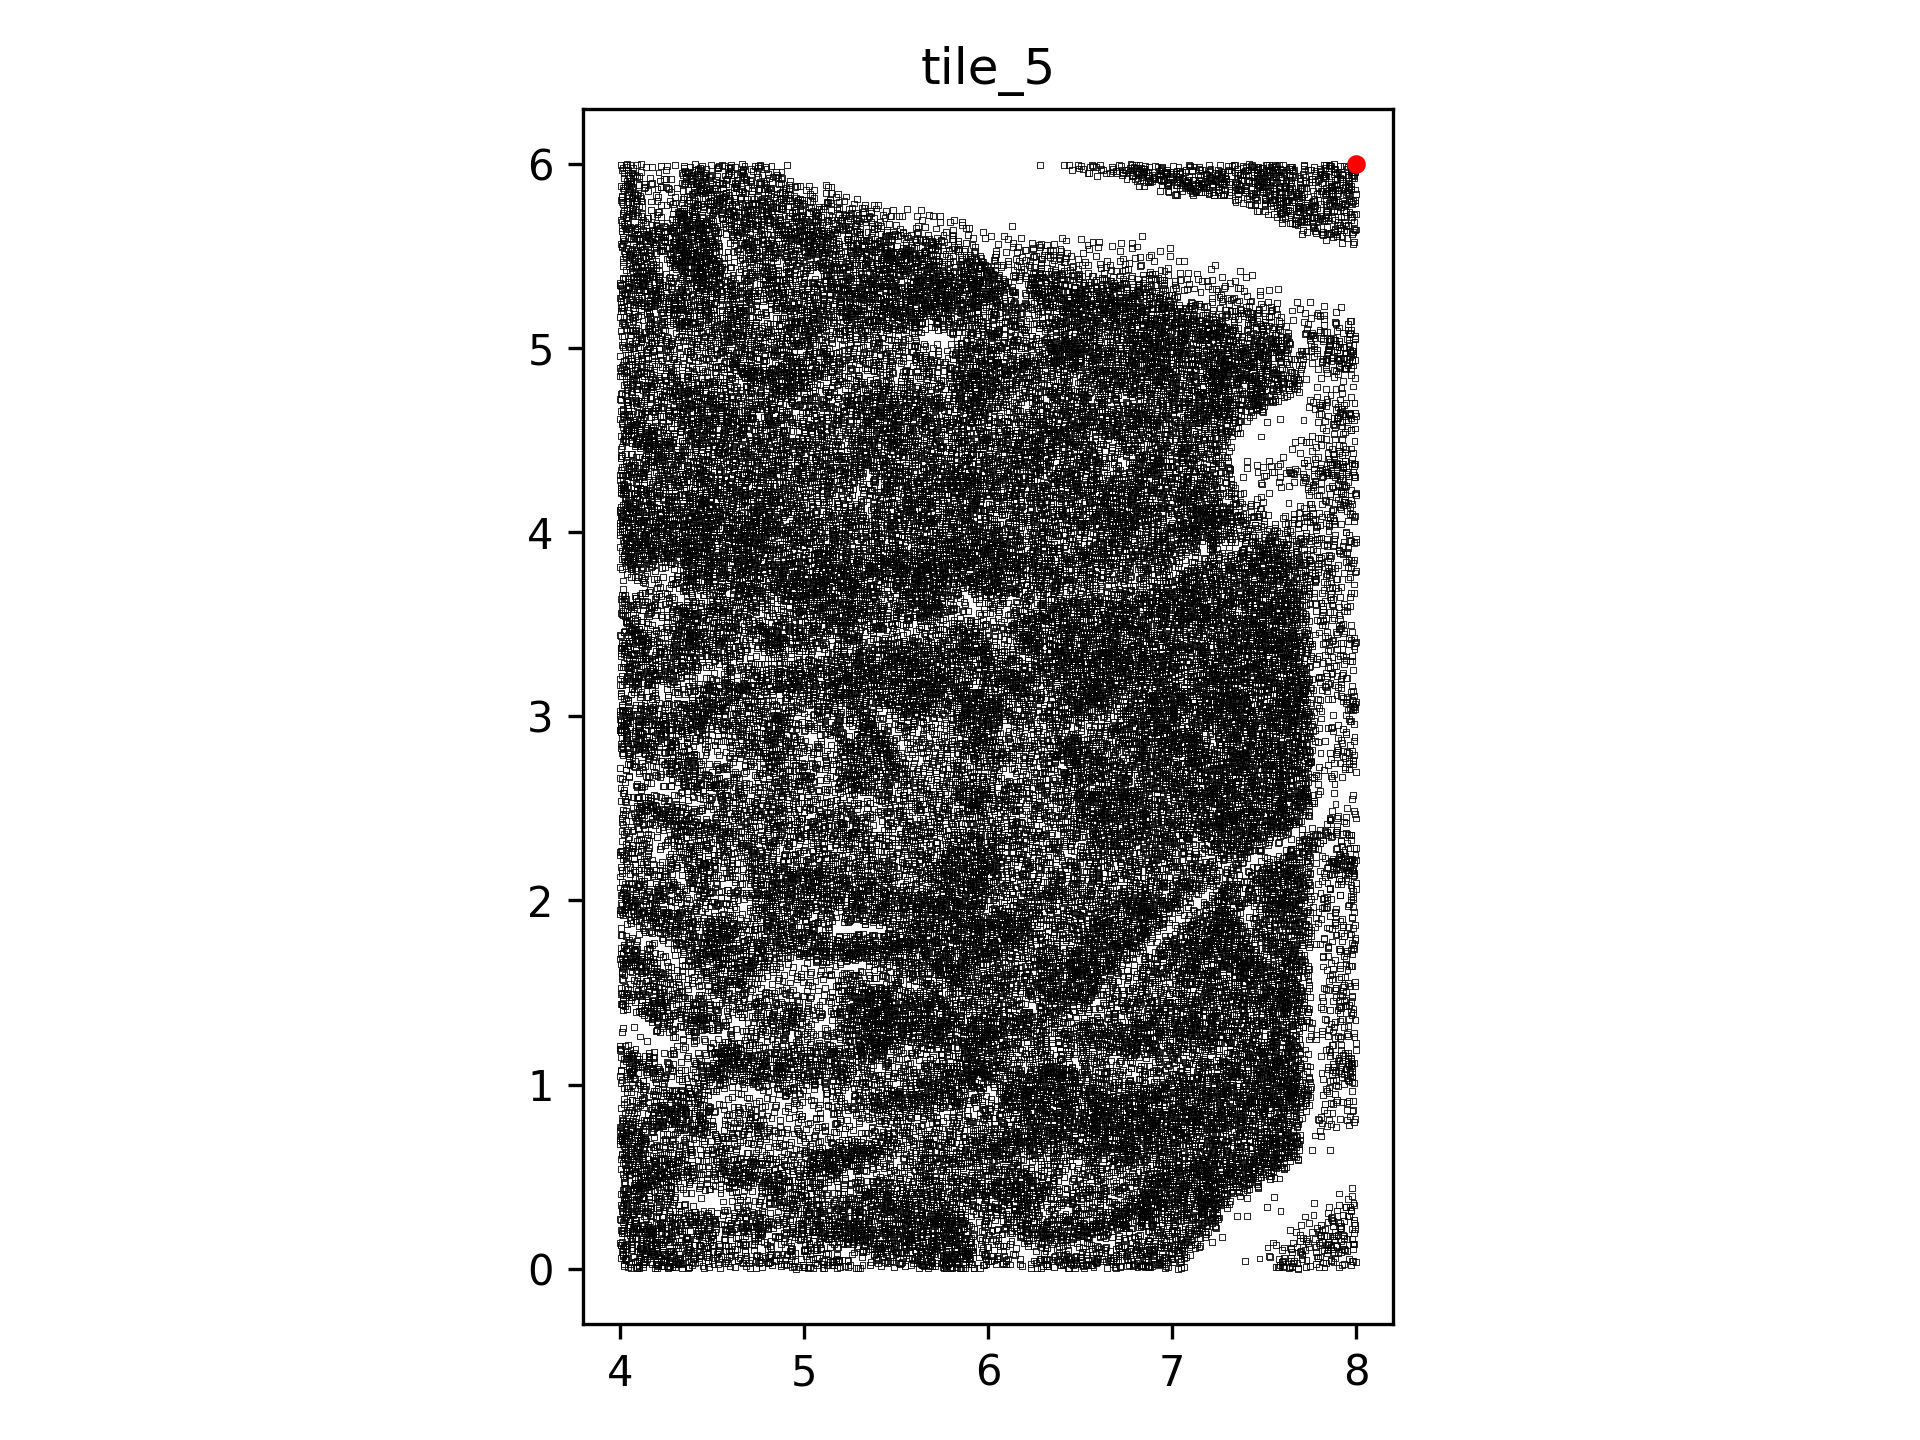

The file beside this chart, header and first rows:
, x_val, y_val, data_channel
0, 4.023, 0.01307, 1
1, 4.044, 0.009865, 1
2, 4.064, 0.002582, 1
3, 4.028, 0.05131, 1
4, 4.034, 0.04563, 1
5, 4.023, 0.02447, 1
6, 4.035, 0.05339, 1
7, 4.062, 0.02469, 1
8, 4.105, 0.001437, 1
9, 4.107, 0.01192, 1
10, 4.102, 0.01927, 1
11, 4.094, 0.003597, 1
12, 4.082, 0.03472, 1
13, 4.087, 0.009222, 1
14, 4.094, 0.04004, 1
15, 4.082, 0.03852, 1
16, 4.102, 0.04224, 1
17, 4.166, 0.03669, 1
18, 4.125, 0.02473, 1
19, 4.133, 0.03553, 1
20, 4.125, 0.0108, 1
21, 4.136, 0.03417, 1
22, 4.146, 0.04964, 1
23, 4.203, 0.02686, 1
24, 4.176, 0.02371, 1
25, 4.204, 0.03752, 1
26, 4.207, 0.01813, 1
27, 4.192, 0.002762, 1
28, 4.196, 0.02518, 1
29, 4.224, 0.04161, 1
30, 4.209, 0.01595, 1
31, 4.201, 0.0005551, 1
32, 4.232, 0.01336, 1
33, 4.266, 0.01628, 1
34, 4.275, 0.01363, 1
35, 4.268, 0.03764, 1
36, 4.237, 0.03781, 1
37, 4.254, 0.0422, 1
38, 4.244, 0.03725, 1
39, 4.271, 0.02851, 1
40, 4.261, 0.004136, 1
41, 4.261, 0.01171, 1
42, 4.259, 0.008467, 1
43, 4.227, 0.0146, 1
44, 4.313, 0.03428, 1
45, 4.298, 0.006322, 1
46, 4.327, 0.04549, 1
47, 4.307, 0.02421, 1
48, 4.319, 0.02252, 1
49, 4.326, 0.03099, 1
50, 4.316, 0.02754, 1
51, 4.287, 0.00883, 1
52, 4.323, 0.02853, 1
53, 4.282, 0.03488, 1
54, 4.307, 0.04225, 1
55, 4.339, 0.004519, 1
56, 4.346, 0.03152, 1
57, 4.368, 0.03581, 1
58, 4.374, 0.007087, 1
59, 4.374, 0.006046, 1
... 53,386 more rows
